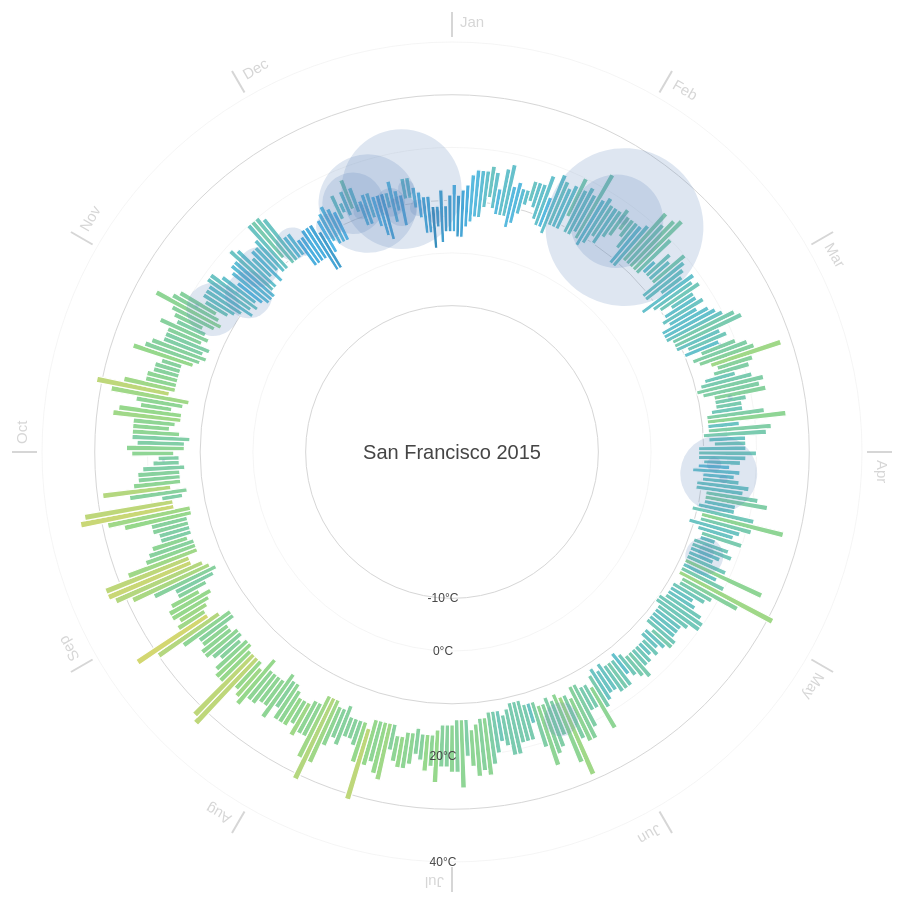
D3 v3 page, settled after 480 driven frames (8 s of simulated time); the page loaded 1 data file(s).



var width = 960,
    height = 900,
    margin = 40,
    maxRadius = (height/2) - margin;

var formatDate = d3.time.format("%Y-%m-%d"),
  monthNameFormat = d3.time.format("%b");

var ticks = [-10,0,10,20,30,40];

var x = d3.scale.linear()
  .domain([-15, 40])
  .range([120, maxRadius]);

var xAxis = d3.svg.axis()
  .scale(x).orient("left")
  .tickValues([-10,0,20,40])
  .tickFormat(function(d) { return d + "°C"; });

var r = d3.scale.linear()
  .domain([0,200])
  .range([0, maxRadius/4]);

var color = d3.scale.linear()
  .domain(ticks)
  .range(["#00375a","#1b6491","#52b7e7","#96d88c","#fbd65f","#e46c56","#9e3b2c"]);

var svg = d3.select('body').append("svg")
    .attr("width", width)
    .attr("height", height)
  .append("g")
    .attr("transform", "translate(" + width/2 + "," + height/2 + ")");

d3.csv("sf2.csv", function(error, data) {

  data.forEach(function(d) {
    d["date"] = formatDate.parse(d["date"]);
    d["Min TemperatureC"] = +d["Min TemperatureC"];
    d["Max TemperatureC"] = +d["Max TemperatureC"];
    d["Mean TemperatureC"] = +d["Mean TemperatureC"];
    d["Precipitationmm"] = (d["Precipitationmm"] === "T") ? 0 : +d["Precipitationmm"];
  });

  var arc = d3.svg.arc()
    .startAngle(function(d) { return 0; })
    .endAngle(function(d) { return ((2 * Math.PI) / (data.length)); })
    .innerRadius(function(d) { return x(d["Min TemperatureC"]); })
    .outerRadius(function(d) { return x(d["Max TemperatureC"]); });

  var months = d3.map(data, function(d) {
    return monthNameFormat(d["date"]);
  }).keys();

  var monthTicks = svg.append("g")
    .attr("class","monthTicks");

  monthTicks.selectAll(".monthTick")
    .data(months)
   .enter().append("g")
    .attr("class","monthTick")
    .attr("transform", function(d, i) { return "rotate(" + (i * 360 / months.length) + ")"; });
 
  monthTicks.selectAll(".monthTick")
    .append("line")
    .attr("y1", -maxRadius - 5)
    .attr("y2", -maxRadius - 30)
    .style("stroke", "#d6d6d6")
    .style("stroke-width",2);

  monthTicks.selectAll(".monthTick").append("text")
    .attr("x", 8)
    .attr("y", -maxRadius - 15)
    .style("font-size",15)
    .style("fill","#d6d6d6")
    .style("font-family","sans-serif")
    .style("text-anchor", "begin")
    .text(function(d) { return d; });

  var tickCircles = svg.append("g")
    .attr("class","ticksCircle");
    
  tickCircles.selectAll("circle")
    .data(ticks)
   .enter().append("circle")
    .attr("r", function(d) {return x(d);})
    .style("fill", "none")
    .style("stroke", "#d6d6d6")
    .style("stroke-width", function(d,i) { return ((i & 1) === 0) ? 1 : 0.25; });

  var temperatures = svg.selectAll(".temperature")
    .data(data)
   .enter().append("g")
    .attr("class","temperature")
    .attr("transform", function(d, i) { return "rotate(" + (i * 360 / data.length) + ")"; });

  temperatures.append("path")
    .style("stroke", "white")
    .style("stroke-width",1.2)
    .style("fill", function(d) { return color(d["Mean TemperatureC"]); })
    .attr("d", arc);
    
  var precipitations = svg.selectAll(".precipitation")
    .data(data)
   .enter().append("g")
    .attr("class","precipitation")
    .attr("transform", function(d, i) { return "rotate(" + (i * 360 / data.length) + ")"; });

  precipitations.append("circle")
    .attr("cx",0)
    .attr("cy",function(d) { return -x(d["Mean TemperatureC"]); })
    .attr("r", function(d) { return r(d["Precipitationmm"]); })
    .style("opacity", .20)
    .style("fill", "#5c82b9");

  var legend = svg.append("g")
    .attr("class", "legend");

  legend.append("text")
    .attr("dy", ".35em")
    .style("font-size","20px")
    .style("fill","#454545")
    .style("font-family","sans-serif")
    .style("text-anchor", "middle")
    .text("San Francisco 2015");

  svg.append("g")
    .attr("class", "x axis")
    .call(xAxis)
   .selectAll("text")
    .style("fill","#454545")
    .style("text-anchor","middle");

});

d3.select(self.frameElement).style("height", height + "px");



### data: sf2.csv
date, Max TemperatureC, Mean TemperatureC, Min TemperatureC, Dew PointC, MeanDew PointC, Min DewpointC, Max Humidity, Mean Humidity, Min Humidity, Max Sea Level PressurehPa, Mean Sea Level PressurehPa, Min Sea Level PressurehPa, Max VisibilityKm, Mean VisibilityKm, Min VisibilitykM, Max Wind SpeedKm h, Mean Wind SpeedKm h, Max Gust SpeedKm h, Precipitationmm, CloudCover, Events, WindDirDegrees
2015-1-1, 13, 9, 4, 3, -1, -3, 76, 58, 39, 1022, 1020, 1019, 16, 16, 16, 32, 14, 37, 0, 0, , 38
2015-1-2, 11, 7, 3, 3, 2, 0, 86, 68, 50, 1024, 1022, 1020, 16, 16, 10, 11, 3, 37, 0, 1, , 162
2015-1-3, 12, 8, 3, 7, 4, 2, 92, 76, 59, 1027, 1025, 1022, 16, 14, 11, 11, 2, 24, 0, 1, , 118
2015-1-4, 13, 9, 5, 8, 5, 3, 96, 78, 59, 1030, 1029, 1027, 14, 12, 10, 23, 3, 39, 0, 4, , 147
2015-1-5, 15, 11, 6, 9, 6, 3, 100, 77, 53, 1029, 1027, 1024, 16, 15, 11, 11, 4, 16, 0, 3, , 121
2015-1-6, 16, 11, 7, 9, 7, 5, 92, 73, 53, 1025, 1023, 1022, 16, 15, 11, 13, 3, 19, 0, 1, , 104
2015-1-7, 16, 12, 7, 12, 8, 6, 93, 75, 57, 1024, 1021, 1019, 16, 15, 10, 11, 3, 16, 0, 1, , 75
2015-1-8, 16, 13, 9, 11, 9, 7, 100, 84, 67, 1019, 1017, 1016, 16, 13, 6, 11, 1, 13, 0, 6, , 54
2015-1-9, 17, 14, 11, 13, 11, 9, 100, 86, 72, 1017, 1016, 1014, 16, 13, 10, 21, 6, 26, 0, 6, , 325
2015-1-10, 16, 13, 9, 13, 12, 9, 100, 89, 78, 1017, 1016, 1014, 16, 13, 5, 24, 8, 27, 0, 5, , 308
2015-1-11, 13, 11, 8, 12, 10, 8, 100, 93, 86, 1022, 1019, 1016, 16, 13, 0, 32, 6, 45, 0, 5, Fog, 192
2015-1-12, 17, 13, 8, 13, 11, 9, 100, 89, 78, 1025, 1023, 1022, 16, 12, 0, 29, 7, 35, 0, 4, Fog, 297
2015-1-13, 18, 13, 8, 11, 8, 6, 100, 74, 48, 1023, 1022, 1020, 16, 12, 0, 13, 2, 14, 0, 1, Fog, 10
2015-1-14, 14, 11, 6, 12, 8, 5, 93, 82, 71, 1026, 1023, 1021, 16, 14, 8, 14, 3, 14, 0, 3, , 71
2015-1-15, 15, 11, 7, 12, 9, 7, 100, 86, 72, 1027, 1025, 1024, 11, 7, 3, 21, 4, 24, 0, 5, , 117
2015-1-16, 14, 12, 9, 13, 11, 9, 100, 90, 80, 1026, 1025, 1023, 13, 8, 6, 14, 5, 16, 0, 6, , 34
2015-1-17, 14, 13, 11, 13, 12, 10, 100, 93, 86, 1026, 1025, 1023, 16, 12, 10, 16, 6, 19, 0, 5, , 84
2015-1-18, 16, 14, 12, 15, 13, 12, 100, 95, 90, 1027, 1025, 1024, 16, 8, 0, 16, 4, 19, 0, 7, Fog, 350
2015-1-19, 16, 13, 11, 13, 12, 11, 100, 86, 72, 1026, 1024, 1022, 16, 11, 0, 24, 7, 32, 0, 6, Fog, 359
2015-1-20, 16, 13, 9, 11, 10, 8, 100, 86, 72, 1022, 1020, 1018, 16, 11, 0, 16, 6, , 0, 3, Fog, 347
2015-1-21, 18, 13, 8, 11, 8, 4, 100, 72, 43, 1022, 1020, 1019, 16, 16, 14, 13, 4, 32, 0, 1, , 128
2015-1-22, 14, 11, 8, 11, 8, 7, 93, 80, 67, 1028, 1025, 1022, 16, 14, 11, 29, 7, 34, 0, 2, , 79
2015-1-23, 19, 13, 7, 12, 9, 7, 100, 74, 48, 1028, 1026, 1024, 16, 15, 10, 19, 3, 35, 0, 1, , 174
2015-1-24, 18, 14, 9, 12, 9, 5, 89, 66, 43, 1024, 1022, 1019, 16, 16, 14, 19, 4, 21, 0, 0, , 30
2015-1-25, 17, 13, 9, 12, 9, 7, 100, 86, 71, 1021, 1019, 1016, 16, 15, 10, 19, 4, 40, 0, 0, , 55
2015-1-26, 18, 13, 9, 12, 9, 6, 100, 76, 52, 1017, 1016, 1014, 16, 16, 14, 21, 4, 23, 0, 5, , 64
2015-1-27, 20, 16, 12, 13, 9, 4, 93, 68, 42, 1025, 1022, 1017, 16, 16, 16, 35, 9, 45, 0, 6, , 167
2015-1-28, 18, 14, 9, 13, 11, 9, 100, 84, 67, 1025, 1023, 1022, 16, 15, 11, 24, 6, 27, 0, 2, , 284
2015-1-29, 19, 14, 9, 13, 12, 9, 100, 82, 63, 1022, 1020, 1018, 16, 13, 3, 29, 10, 34, 0, 3, , 273
2015-1-30, 18, 14, 10, 13, 11, 9, 100, 86, 72, 1018, 1015, 1013, 16, 14, 3, 32, 9, 39, 0, 2, , 312
2015-1-31, 23, 16, 9, 13, 6, -2, 100, 60, 20, 1018, 1015, 1013, 16, 16, 16, 29, 8, 40, 0, 1, , 290
2015-2-1, 18, 13, 8, 12, 10, 6, 100, 80, 60, 1022, 1020, 1018, 16, 16, 16, 23, 7, 26, 0, 4, , 308
2015-2-2, 19, 14, 9, 12, 11, 9, 100, 82, 63, 1022, 1021, 1019, 16, 12, 6, 16, 4, 19, 0, 5, , 340
2015-2-3, 18, 15, 11, 14, 12, 10, 100, 86, 72, 1020, 1019, 1017, 16, 15, 11, 14, 3, 40, 0, 5, , 51
2015-2-4, 18, 14, 10, 14, 12, 10, 100, 86, 72, 1019, 1017, 1016, 16, 12, 4, 26, 9, 34, 0, 5, , 211
2015-2-5, 18, 15, 12, 12, 11, 8, 93, 75, 56, 1017, 1015, 1012, 16, 16, 16, 40, 13, 52, 0, 7, , 140
2015-2-6, 19, 16, 13, 17, 14, 9, 100, 80, 60, 1013, 1010, 1008, 16, 14, 5, 66, 40, 87, 91, 7, Rain, 155
2015-2-7, 18, 17, 15, 18, 16, 14, 100, 89, 78, 1018, 1016, 1013, 16, 16, 10, 52, 14, 72, 10, 6, Rain, 168
2015-2-8, 18, 16, 14, 16, 15, 12, 100, 84, 67, 1017, 1014, 1011, 16, 11, 2, 66, 30, 89, 154, 7, Rain, 165
2015-2-9, 18, 15, 12, 14, 13, 12, 100, 84, 67, 1025, 1023, 1018, 16, 16, 14, 35, 16, 47, , 4, , 251
2015-2-10, 18, 13, 9, 12, 10, 8, 100, 80, 60, 1024, 1021, 1019, 16, 16, 14, 26, 7, 37, 0, 3, , 289
2015-2-11, 19, 14, 9, 12, 11, 8, 100, 74, 48, 1022, 1021, 1020, 16, 16, 16, 14, 3, 21, 0, 4, , 204
2015-2-12, 23, 17, 11, 14, 12, 9, 100, 74, 47, 1023, 1021, 1020, 16, 16, 16, 13, 3, 16, 0, 4, , 128
2015-2-13, 21, 16, 11, 15, 13, 11, 100, 79, 58, 1021, 1019, 1018, 16, 16, 14, 21, 6, 23, 0, 2, , 7
2015-2-14, 23, 17, 11, 15, 13, 12, 100, 79, 57, 1020, 1018, 1016, 16, 16, 16, 14, 5, 14, 0, 1, , 40
2015-2-15, 24, 17, 11, 16, 11, 8, 100, 71, 41, 1018, 1016, 1014, 16, 16, 16, 11, 2, 37, 0, 2, , 73
2015-2-16, 20, 16, 11, 14, 12, 8, 100, 84, 68, 1017, 1016, 1014, 16, 15, 11, 39, 11, 42, 0, 3, Fog, 292
2015-2-17, 15, 13, 12, 12, 11, 9, 100, 88, 75, 1022, 1020, 1017, 16, 14, 8, 21, 11, 23, 0, 8, , 246
2015-2-18, 18, 15, 12, 13, 11, 9, 100, 86, 72, 1024, 1022, 1020, 16, 16, 14, 32, 11, 39, 0, 4, , 295
2015-2-19, 17, 14, 12, 14, 13, 12, 100, 92, 84, 1022, 1020, 1018, 16, 15, 8, 32, 9, 37, 0, 6, , 266
2015-2-20, 20, 16, 12, 14, 13, 11, 100, 82, 63, 1019, 1016, 1014, 16, 13, 5, 27, 8, 29, 0, 5, , 52
2015-2-21, 19, 14, 9, 13, 11, 9, 100, 78, 56, 1015, 1013, 1010, 16, 15, 6, 24, 5, 29, 0, 2, , 257
2015-2-22, 18, 14, 9, 12, 6, 1, 100, 67, 34, 1012, 1011, 1010, 16, 16, 14, 42, 18, 52, 0, 2, , 332
2015-2-23, 17, 14, 12, 7, 0, -4, 71, 51, 30, 1024, 1018, 1012, 16, 16, 16, 39, 20, 48, 0, 1, , 352
2015-2-24, 19, 13, 7, 11, 4, -3, 86, 60, 33, 1028, 1026, 1025, 16, 16, 16, 27, 10, 34, 0, 1, , 269
2015-2-25, 18, 14, 9, 12, 11, 9, 96, 82, 67, 1026, 1023, 1019, 16, 16, 13, 39, 11, 47, 0, 3, , 248
2015-2-26, 19, 15, 10, 13, 12, 10, 100, 82, 63, 1019, 1016, 1013, 16, 15, 11, 47, 20, 58, 0, 4, , 272
2015-2-27, 17, 14, 12, 13, 11, 8, 100, 80, 60, 1013, 1010, 1008, 16, 16, 16, 60, 33, 71, , 4, Rain, 282
… [head cut at 6 KiB]